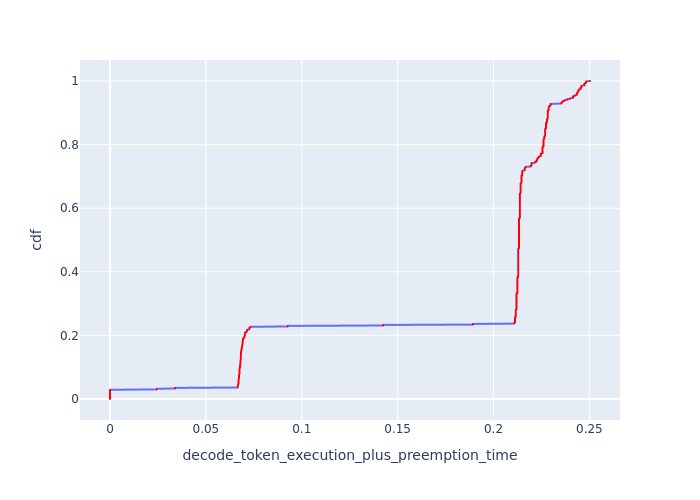

The data file committed next to this chart (first rows):
cdf, decode_token_execution_plus_preemption_t…
0.0, 0.0
0.001, 0.0
0.002, 0.0
0.003, 0.0
0.004, 0.0
0.005, 0.0
0.006, 0.0
0.007, 0.0
0.008, 0.0
0.009, 0.0
0.01, 0.0
0.011, 0.0
0.012, 0.0
0.013, 0.0
0.014, 0.0
0.015, 0.0
0.016, 0.0
0.017, 0.0
0.018, 0.0
0.019, 0.0
0.02, 0.0
0.021, 0.0
0.022, 0.0
0.023, 0.0
0.024, 0.0
0.025, 0.0
0.026, 0.0
0.027, 0.0
0.028, 0.0
0.029, 0.0
0.03, 0.02436
0.031, 0.02436
0.032, 0.02436
0.033, 0.03388
0.034, 0.03388
0.035, 0.03388
0.036, 0.0666
0.037, 0.0666
0.038, 0.0666
0.039, 0.0666
0.04, 0.0666
0.041, 0.0666
0.042, 0.06674
0.043, 0.06674
0.044, 0.06674
0.045, 0.06687
0.046, 0.06687
0.047, 0.06687
0.048, 0.067
0.049, 0.067
0.05, 0.067
0.051, 0.067
0.052, 0.067
0.053, 0.067
0.054, 0.067
0.055, 0.067
0.056, 0.067
0.057, 0.067
0.058, 0.067
0.059, 0.067
... 941 more rows
